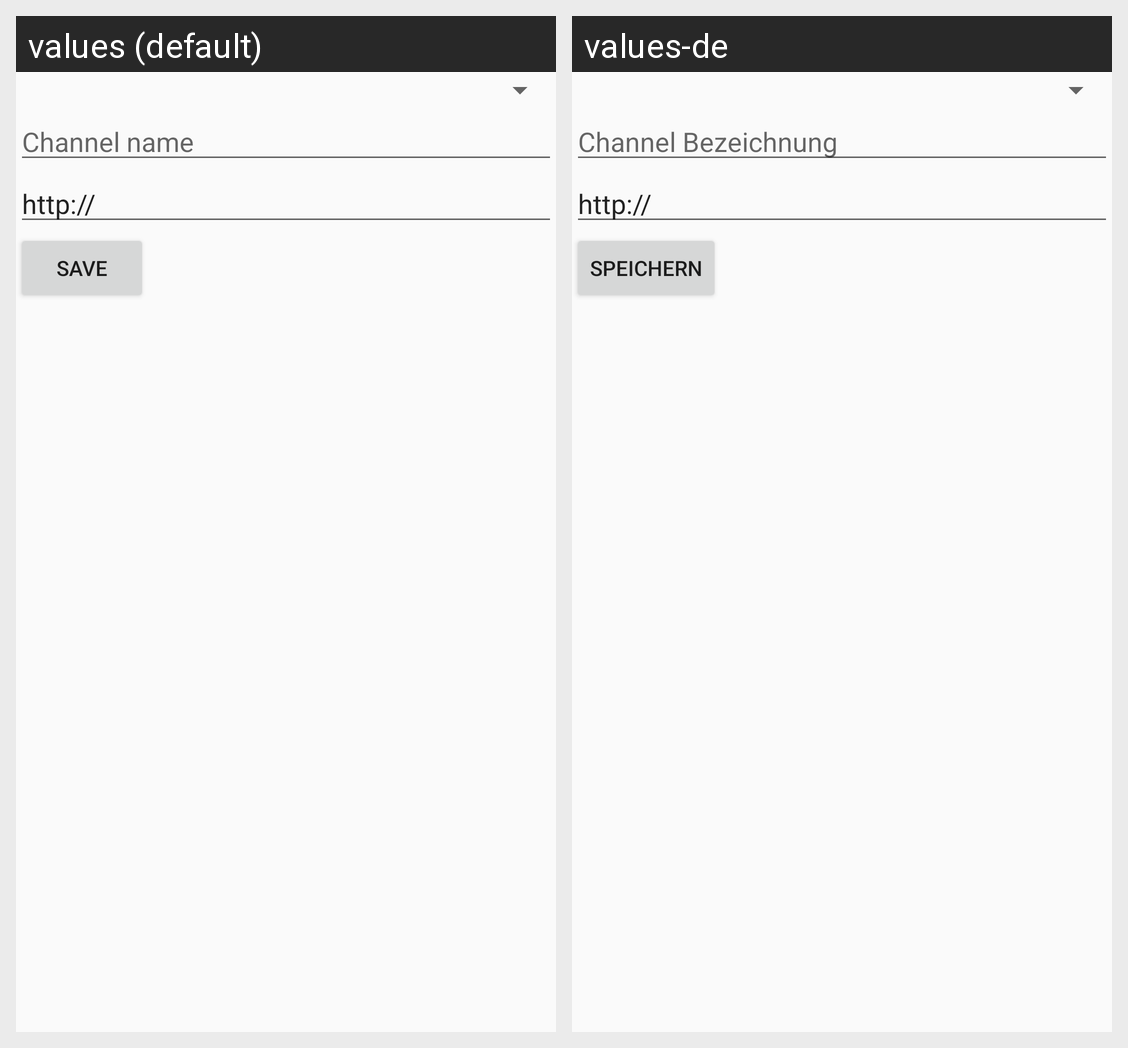

The same Android screen rendered under two of its app's locales, left to right. List the strings drawn on it with the default value and each locale's translation.
Android screen res/layout/fragment_edit.xml rendered under 2 locales, left to right: values (default), values-de. Device: Nexus 5 (rendered at 1080×1920; each locale shown at half size, 540×960, under a caption strip naming it); theme AppTheme.
Strings drawn on this screen, with the default value and each locale's value (text and hints the layout hard-codes, and strings that could not be matched under every locale, appear in the picture but are not listed):

channel_name
  values: Channel name
  values-de: Channel Bezeichnung

save
  values: Save
  values-de: Speichern
